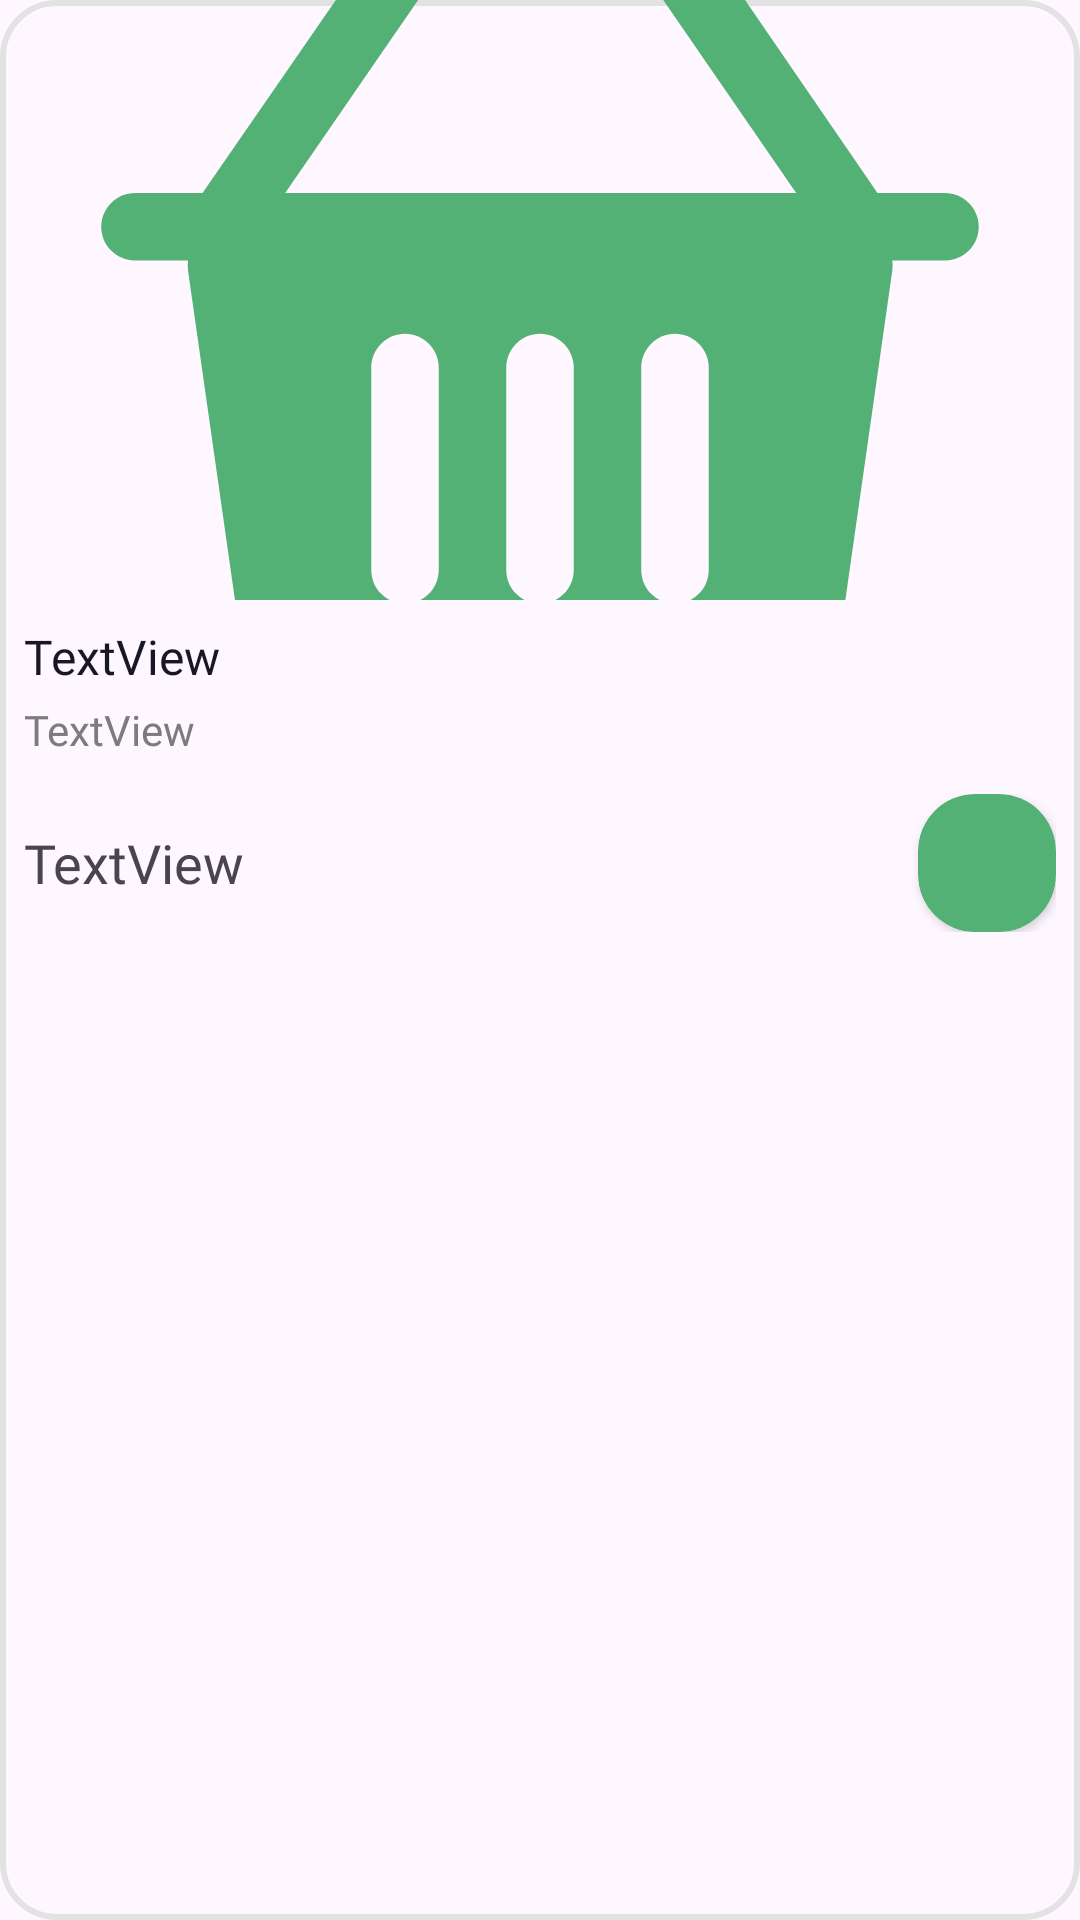

The Android layout XML behind this screen, and the referenced resources:
<!-- AndroidManifest.xml: application theme Theme.Ecommerce -->
<!-- res/layout/home_product_card.xml -->
<?xml version="1.0" encoding="utf-8"?>
<androidx.constraintlayout.widget.ConstraintLayout xmlns:android="http://schemas.android.com/apk/res/android"
    xmlns:app="http://schemas.android.com/apk/res-auto"
    xmlns:tools="http://schemas.android.com/tools"
    android:id="@+id/homeProductCardBaseView"
    android:layout_width="match_parent"
    android:layout_height="wrap_content"
    android:layout_margin="4dp"
    android:background="@drawable/product_card_background">

    <LinearLayout
        android:layout_width="match_parent"
        android:layout_height="match_parent"
        android:orientation="vertical"
        app:layout_constraintBottom_toBottomOf="parent"
        app:layout_constraintEnd_toEndOf="parent"
        app:layout_constraintStart_toStartOf="parent"
        app:layout_constraintTop_toTopOf="parent">


        <com.google.android.material.imageview.ShapeableImageView
            android:id="@+id/imageViewHomeProduct"
            android:layout_width="match_parent"
            android:layout_height="200dp"
            android:scaleType="centerCrop"
            app:shapeAppearanceOverlay="@style/SpecificCornerCut"
            app:srcCompat="@drawable/im_logo_colored" />


        <TextView
            android:id="@+id/textViewHomeProductTitle"
            android:layout_width="match_parent"
            android:layout_height="wrap_content"
            android:layout_marginHorizontal="8dp"
            android:layout_marginTop="8dp"
            android:layout_marginBottom="4dp"
            android:fontFamily="@font/amaranth_italic"
            android:maxLines="2"
            android:text="TextView"
            android:textColor="@color/text_title_color"
            android:textSize="16sp" />

        <TextView
            android:id="@+id/textViewHomeProductBrand"
            android:layout_width="match_parent"
            android:layout_height="wrap_content"
            android:layout_marginHorizontal="8dp"
            android:layout_marginBottom="12dp"
            android:fontFamily="@font/amaranth_italic"
            android:maxLines="1"
            android:text="TextView"
            android:textColor="@color/text_subtitle_color" />

        <LinearLayout
            android:layout_width="match_parent"
            android:layout_height="wrap_content"
            android:layout_marginBottom="15dp"
            android:gravity="center"
            android:orientation="horizontal"
            android:paddingHorizontal="8dp">

            <TextView
                android:id="@+id/textViewHomeProductCardPrice"
                android:layout_width="wrap_content"
                android:layout_height="wrap_content"
                android:fontFamily="@font/amaranth_italic"
                android:text="TextView"
                android:textSize="18sp" />

            <Space
                android:layout_width="wrap_content"
                android:layout_height="wrap_content"
                android:layout_weight="1" />

            <androidx.cardview.widget.CardView
                android:id="@+id/homeProductCardAddCartButton"
                android:layout_width="46dp"
                android:layout_height="46dp"
                android:backgroundTint="@color/primary"
                app:cardCornerRadius="@dimen/button_radius">

                <ImageView
                    android:id="@+id/imageView7"
                    android:layout_width="32dp"
                    android:layout_height="32dp"
                    android:layout_gravity="center"
                    app:srcCompat="@drawable/ic_add" />
            </androidx.cardview.widget.CardView>
        </LinearLayout>
    </LinearLayout>

</androidx.constraintlayout.widget.ConstraintLayout>
<!-- resources referenced by this layout -->
<resources>
  <color name="primary">#53B175</color>
  <color name="text_subtitle_color">#FF7C7C7C</color>
  <color name="text_title_color">#FF181725</color>
  <dimen name="button_radius">19dp</dimen>
  <!-- drawable im_logo_colored (drawable) -->
  <vector android:height="128dp" android:viewportHeight="32"
      android:viewportWidth="32" android:width="128dp" xmlns:android="http://schemas.android.com/apk/res/android">
      <path android:fillColor="@color/primary" android:pathData="M28,12.83H26L20.24,4.44C20.09,4.221 19.86,4.071 19.599,4.022C19.338,3.973 19.069,4.03 18.85,4.18C18.631,4.33 18.481,4.561 18.432,4.821C18.383,5.082 18.44,5.351 18.59,5.57L23.59,12.83H8.45L13.45,5.57C13.6,5.351 13.657,5.082 13.608,4.821C13.559,4.561 13.409,4.33 13.19,4.18C12.971,4.03 12.702,3.973 12.441,4.022C12.181,4.071 11.95,4.221 11.8,4.44L6,12.83H4C3.735,12.83 3.48,12.935 3.293,13.123C3.105,13.311 3,13.565 3,13.83C3,14.095 3.105,14.35 3.293,14.537C3.48,14.725 3.735,14.83 4,14.83H5.57C5.56,14.926 5.56,15.024 5.57,15.12L7.28,27.12C7.348,27.601 7.588,28.04 7.956,28.357C8.324,28.673 8.795,28.845 9.28,28.84H22.73C23.215,28.845 23.686,28.673 24.054,28.357C24.422,28.04 24.662,27.601 24.73,27.12L26.44,15.12C26.45,15.024 26.45,14.926 26.44,14.83H28C28.265,14.83 28.52,14.725 28.707,14.537C28.895,14.35 29,14.095 29,13.83C29,13.565 28.895,13.311 28.707,13.123C28.52,12.935 28.265,12.83 28,12.83ZM13,24C13,24.265 12.895,24.52 12.707,24.707C12.52,24.895 12.265,25 12,25C11.735,25 11.48,24.895 11.293,24.707C11.105,24.52 11,24.265 11,24V18C11,17.735 11.105,17.48 11.293,17.293C11.48,17.105 11.735,17 12,17C12.265,17 12.52,17.105 12.707,17.293C12.895,17.48 13,17.735 13,18V24ZM17,24C17,24.265 16.895,24.52 16.707,24.707C16.52,24.895 16.265,25 16,25C15.735,25 15.48,24.895 15.293,24.707C15.105,24.52 15,24.265 15,24V18C15,17.735 15.105,17.48 15.293,17.293C15.48,17.105 15.735,17 16,17C16.265,17 16.52,17.105 16.707,17.293C16.895,17.48 17,17.735 17,18V24ZM21,24C21,24.265 20.895,24.52 20.707,24.707C20.52,24.895 20.265,25 20,25C19.735,25 19.48,24.895 19.293,24.707C19.105,24.52 19,24.265 19,24V18C19,17.735 19.105,17.48 19.293,17.293C19.48,17.105 19.735,17 20,17C20.265,17 20.52,17.105 20.707,17.293C20.895,17.48 21,17.735 21,18V24Z"/>
  </vector>
  <!-- drawable product_card_background (drawable) -->
  <?xml version="1.0" encoding="utf-8"?>
  <selector xmlns:android="http://schemas.android.com/apk/res/android">
      <item>
          <shape android:shape="rectangle">
              <corners android:radius="@dimen/home_product_card_radius" /> 
              <stroke
                  android:width="2dp"
              android:color="@color/edit_text_border_color" /> 
          </shape>
      </item>
  </selector>
  <style name="SpecificCornerCut">
          <item name="cornerSizeTopRight">75dp</item>
          <item name="cornerSizeTopLeft">@dimen/home_product_card_radius</item>
          <item name="cornerFamilyTopRight">cut</item>
          <item name="cornerSizeBottomLeft">75dp</item>
          <item name="cornerFamilyBottomLeft">cut</item>
      </style>
  <style name="Theme.Ecommerce" parent="Base.Theme.Ecommerce" />
  <dimen name="home_product_card_radius">18dp</dimen>
  <color name="edit_text_border_color">#FFE2E2E2</color>
  <style name="Base.Theme.Ecommerce" parent="Theme.Material3.Light.NoActionBar">
          
           <item name="colorPrimary">@color/primary</item>
      </style>
</resources>
